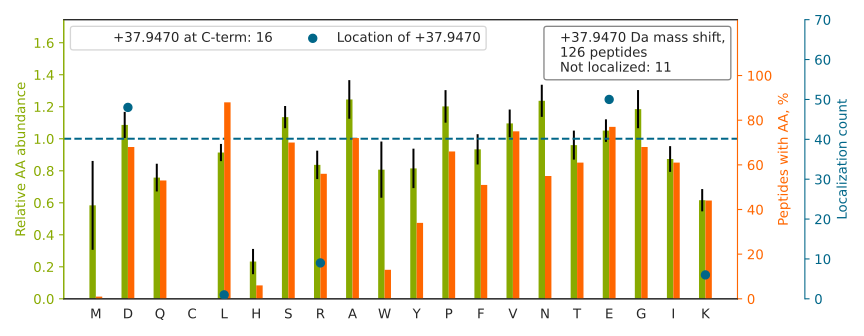

The table this chart was drawn from, first rows:
top isoform	localization score	spectrum
ISTSLPVLDLIDAIQPGSINYD[+38]LLK	0.9998	01CPTAC_COprospective_W_VU_20150901_01CO…
VDNALQSGNSQE[+38]SVTEQDSK	0.936	01CPTAC_COprospective_W_VU_20150901_01CO…
TGAIVD[+38]VPVGEELLGR	0.9759	01CPTAC_COprospective_W_VU_20150901_01CO…
TTPPVLDSD[+38]GSFFLYSK	0.03799	01CPTAC_COprospective_W_VU_20150901_01CO…
LASVPAGGAVAVSAAPGSAAPAAGSAPAAAE[+38]EK	0.9161	01CPTAC_COprospective_W_VU_20150901_01CO…
TVAAPSVFIFPPSDE[+38]QLK	0.997	01CPTAC_COprospective_W_VU_20150901_01CO…
ASGPGLNTTGVPASLPVE[+38]FTIDAK	0.9983	01CPTAC_COprospective_W_VU_20150901_01CO…
DVVFLIDGSQSAGPE[+38]FQYVR	0.04205	01CPTAC_COprospective_W_VU_20150901_01CO…
NEEDAAE[+38]LVALAQAVNAR	1	01CPTAC_COprospective_W_VU_20150901_01CO…
TIGGGDD[+38]SFNTFFSETGAGK	0.9259	01CPTAC_COprospective_W_VU_20150901_01CO…
AVFVD[+38]LEPTVIDEVR	0.8581	01CPTAC_COprospective_W_VU_20150901_01CO…
NSSYFVE[+38]WIPNNVK	1	01CPTAC_COprospective_W_VU_20150901_01CO…
ITLPVD[+38]FVTADKFDENAK	1	01CPTAC_COprospective_W_VU_20150901_01CO…
GVVDSDD[+38]LPLNVSR	0.3403	01CPTAC_COprospective_W_VU_20150901_01CO…
TSSGGSFVASDVPNAPIPD[+38]LFPPGQITDLK	0.9893	01CPTAC_COprospective_W_VU_20150901_01CO…
AAGVNVE[+38]PFWPGLFAK	1	01CPTAC_COprospective_W_VU_20150901_01CO…
TGEAIVD[+38]AALSALR	1	01CPTAC_COprospective_W_VU_20150901_01CO…
VTIAQGGVLPNIQAVLLPK[+38]	1.0	01CPTAC_COprospective_W_VU_20150901_01CO…
DDGLFSGD[+38]PNWFPK	0.9999	01CPTAC_COprospective_W_VU_20150901_01CO…
EASTIAE[+38]YISGYQR	0.9984	01CPTAC_COprospective_W_VU_20150901_01CO…
LLLFSD[+38]GNSQGATPAAIEK	1	01CPTAC_COprospective_W_VU_20150901_01CO…
GWGDQLIWTQTYE[+38]EALYK	0.4089	01CPTAC_COprospective_W_VU_20150901_01CO…
AQPVQVAEGSEPD[+38]GFWEALGGK	0.9249	01CPTAC_COprospective_W_VU_20150901_01CO…
SYELPD[+38]GQVITIGNER	0.9988	01CPTAC_COprospective_W_VU_20150901_01CO…
TILSNQTVD[+38]IPENVDITLK	0.9835	01CPTAC_COprospective_W_VU_20150901_01CO…
VAPEEHPVLLTE[+38]APLNPK	0.9811	01CPTAC_COprospective_W_VU_20150901_01CO…
AYPDVAALSD[+38]GYWVVSNR	0.9969	01CPTAC_COprospective_W_VU_20150901_01CO…
VGVVQFSND[+38]VFPEFYLK	0.9973	01CPTAC_COprospective_W_VU_20150901_01CO…
LAGTQPLE[+38]VLEAVQR	0.9989	01CPTAC_COprospective_W_VU_20150901_01CO…
GVVDSED[+38]LPLNISR	0.9315	01CPTAC_COprospective_W_VU_20150901_01CO…
ETSGNLE[+38]QLLLAVVK	0.9994	01CPTAC_COprospective_W_VU_20150901_01CO…
LEGLTDE[+38]INFLR	0.3567	01CPTAC_COprospective_W_VU_20150901_01CO…
VAVLGASGGIGQPLSLLLK[+38]	1.0	01CPTAC_COprospective_W_VU_20150901_01CO…
AIAELGIYPAVD[+38]PLDSTSR	1	01CPTAC_COprospective_W_VU_20150901_01CO…
VTLQPYNVAQLQSSVD[+38]LSGSK	1.0	01CPTAC_COprospective_W_VU_20150901_01CO…
TSID[+38]AYDNFDNISLAQR	0.8404	01CPTAC_COprospective_W_VU_20150901_01CO…
EGPYSISVLYGD[+38]EEVPR	0.6857	01CPTAC_COprospective_W_VU_20150901_01CO…
FSLVGIGGQD[+38]LNEGNR	1	01CPTAC_COprospective_W_VU_20150901_01CO…
HGNRGETGPSGPVGPAGAVGPR[+38]	0.9082	01CPTAC_COprospective_W_VU_20150901_01CO…
QINVGNALE[+38]YVSR	0.9999	01CPTAC_COprospective_W_VU_20150901_01CO…
ALIAGGGAPE[+38]IELALR	0.9999	01CPTAC_COprospective_W_VU_20150901_01CO…
LGEIVTTIPTIGFNVE[+38]TVEYK	0.9598	01CPTAC_COprospective_W_VU_20150901_01CO…
APVPTGEVYFADSFD[+38]R	0.7333	01CPTAC_COprospective_W_VU_20150901_01CO…
LQPVLQPLPSPGVGGK[+38]	1.0	01CPTAC_COprospective_W_VU_20150901_01CO…
LAALPENPPAID[+38]WAYYK	0.9453	01CPTAC_COprospective_W_VU_20150901_01CO…
ILATPPQED[+38]APSVDIANIR	0.7582	01CPTAC_COprospective_W_VU_20150901_01CO…
ALELD[+38]PNLYR	0.9904	01CPTAC_COprospective_W_VU_20150901_01CO…
IQLPWD[+38]SVGR	0.9999	01CPTAC_COprospective_W_VU_20150901_01CO…
VAPEEHPTLLTE[+38]APLNPK	0.9942	01CPTAC_COprospective_W_VU_20150901_01CO…
FASEASGYQD[+38]NIAR	0.02179	01CPTAC_COprospective_W_VU_20150901_01CO…
VNVDEVGGE[+38]ALGR	0.9338	01CPTAC_COprospective_W_VU_20150901_01CO…
AEAGVPAE[+38]FSIWTR	1	01CPTAC_COprospective_W_VU_20150901_01CO…
GAVYSFD[+38]PVGSYQR	0.9994	01CPTAC_COprospective_W_VU_20150901_01CO…
DATNVGDE[+38]GGFAPNILENK	0.8933	01CPTAC_COprospective_W_VU_20150901_01CO…
NADPAELEQIVLSPAFILAAESLPK		01CPTAC_COprospective_W_VU_20150901_01CO…
LQQELDDLVVDLDNQR		01CPTAC_COprospective_W_VU_20150901_01CO…
GTVAAPSVFIFPPSD[+38]EQLK	0.9761	01CPTAC_COprospective_W_VU_20150901_01CO…
TATE[+38]SFASDPILYRPVAVALDTK	0.9892	01CPTAC_COprospective_W_VU_20150901_01CO…
QTQVSVLPE[+38]GGETPLFK	0.836	01CPTAC_COprospective_W_VU_20150901_01CO…
VNDDIIVNWVNE[+38]TLR	0.9923	01CPTAC_COprospective_W_VU_20150901_01CO…
... 66 more rows
